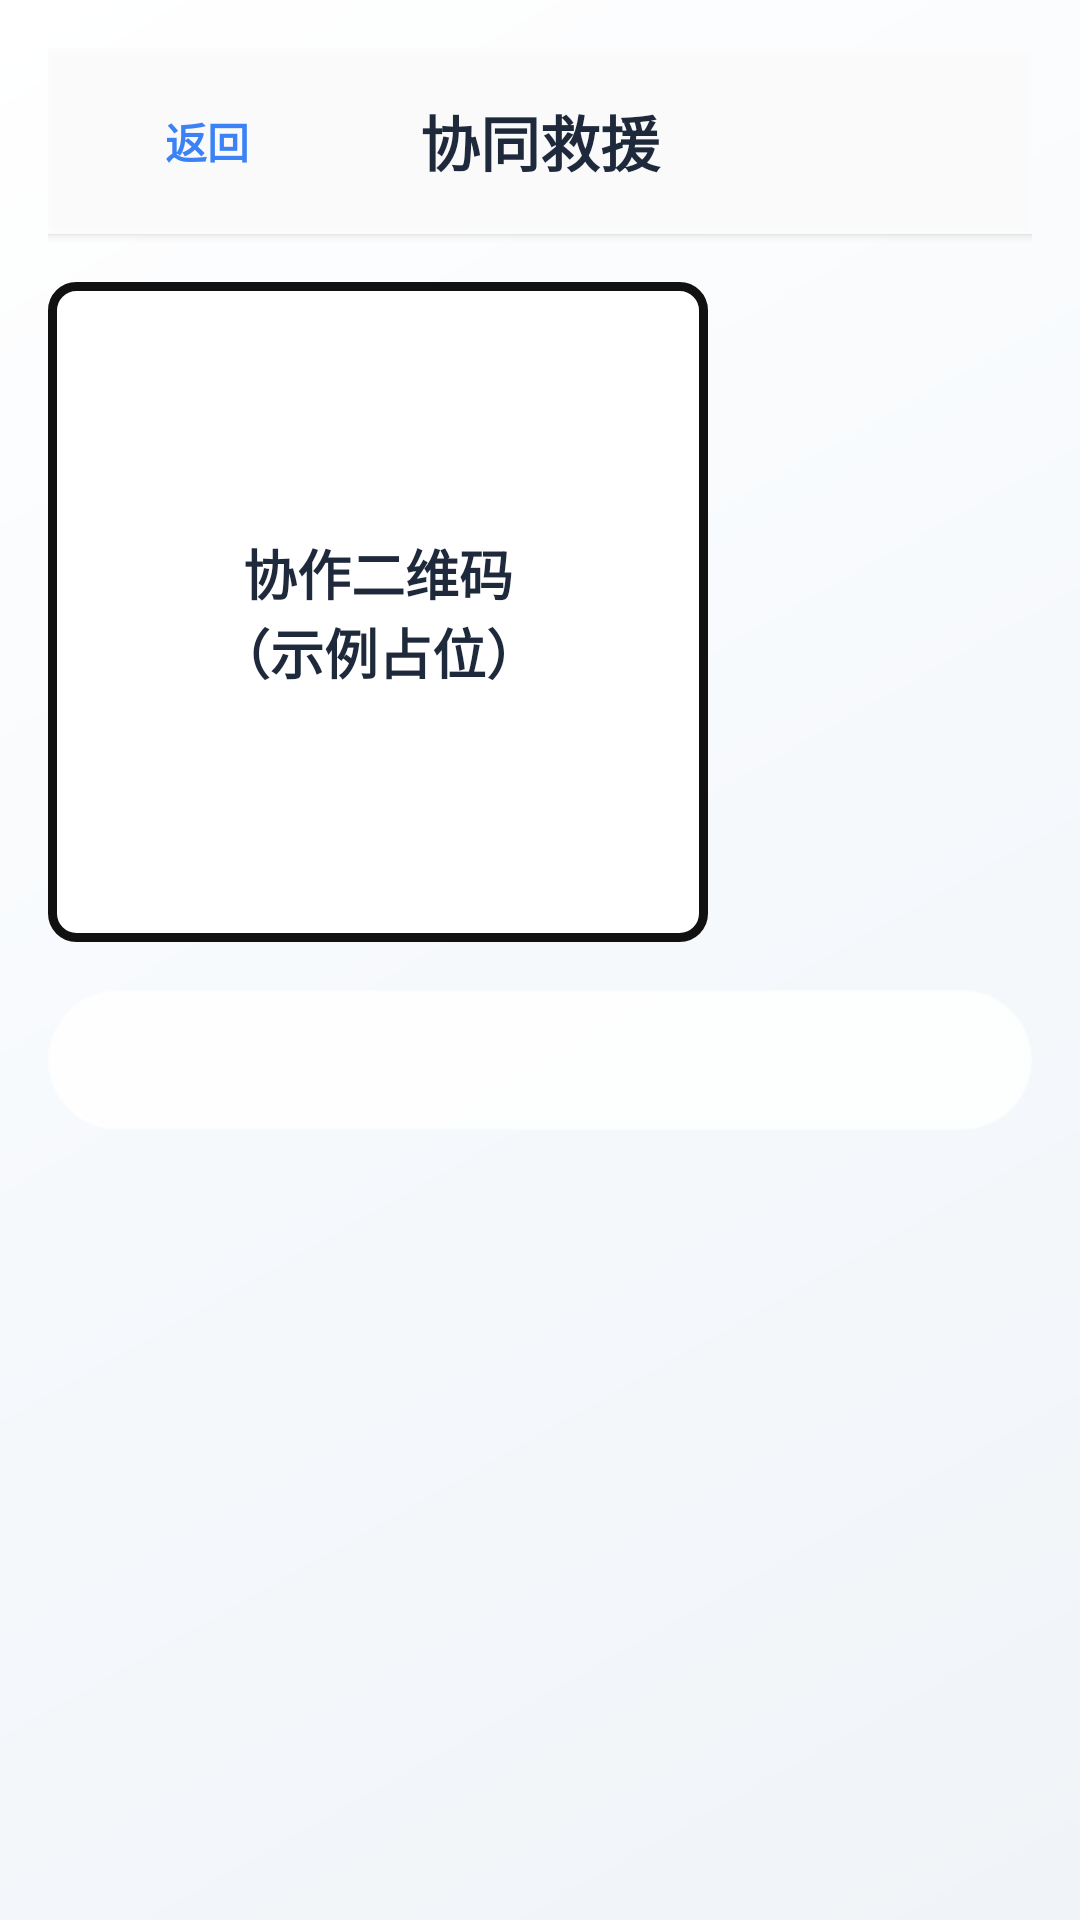

Android layout source for this screen:
<!-- AndroidManifest.xml: application theme Theme.FirstAid -->
<!-- res/layout/activity_collaboration.xml -->
<?xml version="1.0" encoding="utf-8"?>
<ScrollView xmlns:android="http://schemas.android.com/apk/res/android"
    xmlns:app="http://schemas.android.com/apk/res-auto"
    android:layout_width="match_parent"
    android:layout_height="match_parent"
    android:background="@drawable/bg_ai_gradient"
    android:fillViewport="true">

    <LinearLayout
        android:layout_width="match_parent"
        android:layout_height="wrap_content"
        android:orientation="vertical"
        android:padding="16dp">

        <LinearLayout
            android:layout_width="match_parent"
            android:layout_height="62dp"
            android:background="#E6FFFFFF"
            android:elevation="2dp"
            android:gravity="center_vertical"
            android:orientation="horizontal"
            android:paddingLeft="12dp"
            android:paddingRight="12dp">

            <Button
        android:backgroundTint="@null"
        app:backgroundTint="@null"
        android:elevation="0dp"
        android:stateListAnimator="@null"
        android:fontFamily="sans-serif-medium"
                android:id="@+id/btnTopBack"
                android:layout_width="82dp"
                android:layout_height="42dp"
                android:background="@android:color/transparent"
                android:text="@string/common_back"
                android:textAllCaps="false"
                android:textColor="@color/ai_accent_blue"
                android:textStyle="bold" />

            <TextView
                android:layout_width="0dp"
                android:layout_height="wrap_content"
                android:layout_weight="1"
                android:gravity="center"
                android:text="@string/collaboration_title"
                android:textColor="@color/ai_text_main"
                android:textSize="20sp"
                android:textStyle="bold" />

            <Space
                android:layout_width="82dp"
                android:layout_height="1dp" />
        </LinearLayout>

        <TextView
            android:layout_width="220dp"
            android:layout_height="220dp"
            android:layout_marginTop="16dp"
            android:background="@drawable/bg_qr_placeholder"
            android:gravity="center"
            android:text="@string/collaboration_qr_placeholder"
            android:textColor="@color/ai_text_main"
            android:textSize="18sp"
            android:textStyle="bold" />

        <TextView
            android:id="@+id/tvTaskAssign"
            android:layout_width="match_parent"
            android:layout_height="wrap_content"
            android:layout_marginTop="16dp"
            android:background="@drawable/bg_glass_card"
            android:padding="12dp"
            android:textColor="@color/ai_text_main"
            android:textSize="17sp" />

    </LinearLayout>

</ScrollView>
<!-- resources referenced by this layout -->
<resources>
  <color name="ai_accent_blue">#3B82F6</color>
  <color name="ai_text_main">#1E293B</color>
  <!-- drawable bg_ai_gradient (drawable) -->
  <?xml version="1.0" encoding="utf-8"?>
  <shape xmlns:android="http://schemas.android.com/apk/res/android"
      android:shape="rectangle">
      <gradient
          android:angle="135"
          android:startColor="@color/ai_bg_gradient_start"
          android:centerColor="#F6F9FC"
          android:endColor="@color/ai_bg_gradient_end"
          android:type="linear" />
  </shape>
  <!-- drawable bg_glass_card (drawable) -->
  <?xml version="1.0" encoding="utf-8"?>
  <shape xmlns:android="http://schemas.android.com/apk/res/android"
      android:shape="rectangle">
      <solid android:color="#D9FFFFFF" />
      <corners android:radius="24dp" />
      <stroke android:width="1dp" android:color="#80FFFFFF" />
  </shape>
  <!-- drawable bg_qr_placeholder (drawable) -->
  <?xml version="1.0" encoding="utf-8"?>
  <shape xmlns:android="http://schemas.android.com/apk/res/android">
      <solid android:color="#FFFFFFFF" />
      <stroke
          android:width="3dp"
          android:color="#111111" />
      <corners android:radius="8dp" />
  </shape>
  <string name="collaboration_qr_placeholder">协作二维码\n（示例占位）</string>
  <string name="collaboration_title">协同救援</string>
  <string name="common_back">返回</string>
  <style name="Theme.FirstAid" parent="Theme.MaterialComponents.DayNight.NoActionBar">
          <item name="colorPrimary">@color/high_risk_red</item>
          <item name="colorPrimaryVariant">@color/medium_risk_red</item>
          <item name="colorOnPrimary">@color/text_primary</item>
          <item name="android:windowBackground">@color/bg_dark</item>
          <item name="android:textColorPrimary">@color/text_primary</item>
          <item name="android:textColorSecondary">@color/text_secondary</item>
      </style>
  <color name="ai_bg_gradient_start">#F0F4F8</color>
  <color name="ai_bg_gradient_end">#FFFFFF</color>
  <color name="high_risk_red">#B00020</color>
  <color name="medium_risk_red">#D84315</color>
  <color name="text_primary">#FFFFFF</color>
  <color name="bg_dark">#121212</color>
  <color name="text_secondary">#D0D0D0</color>
</resources>
